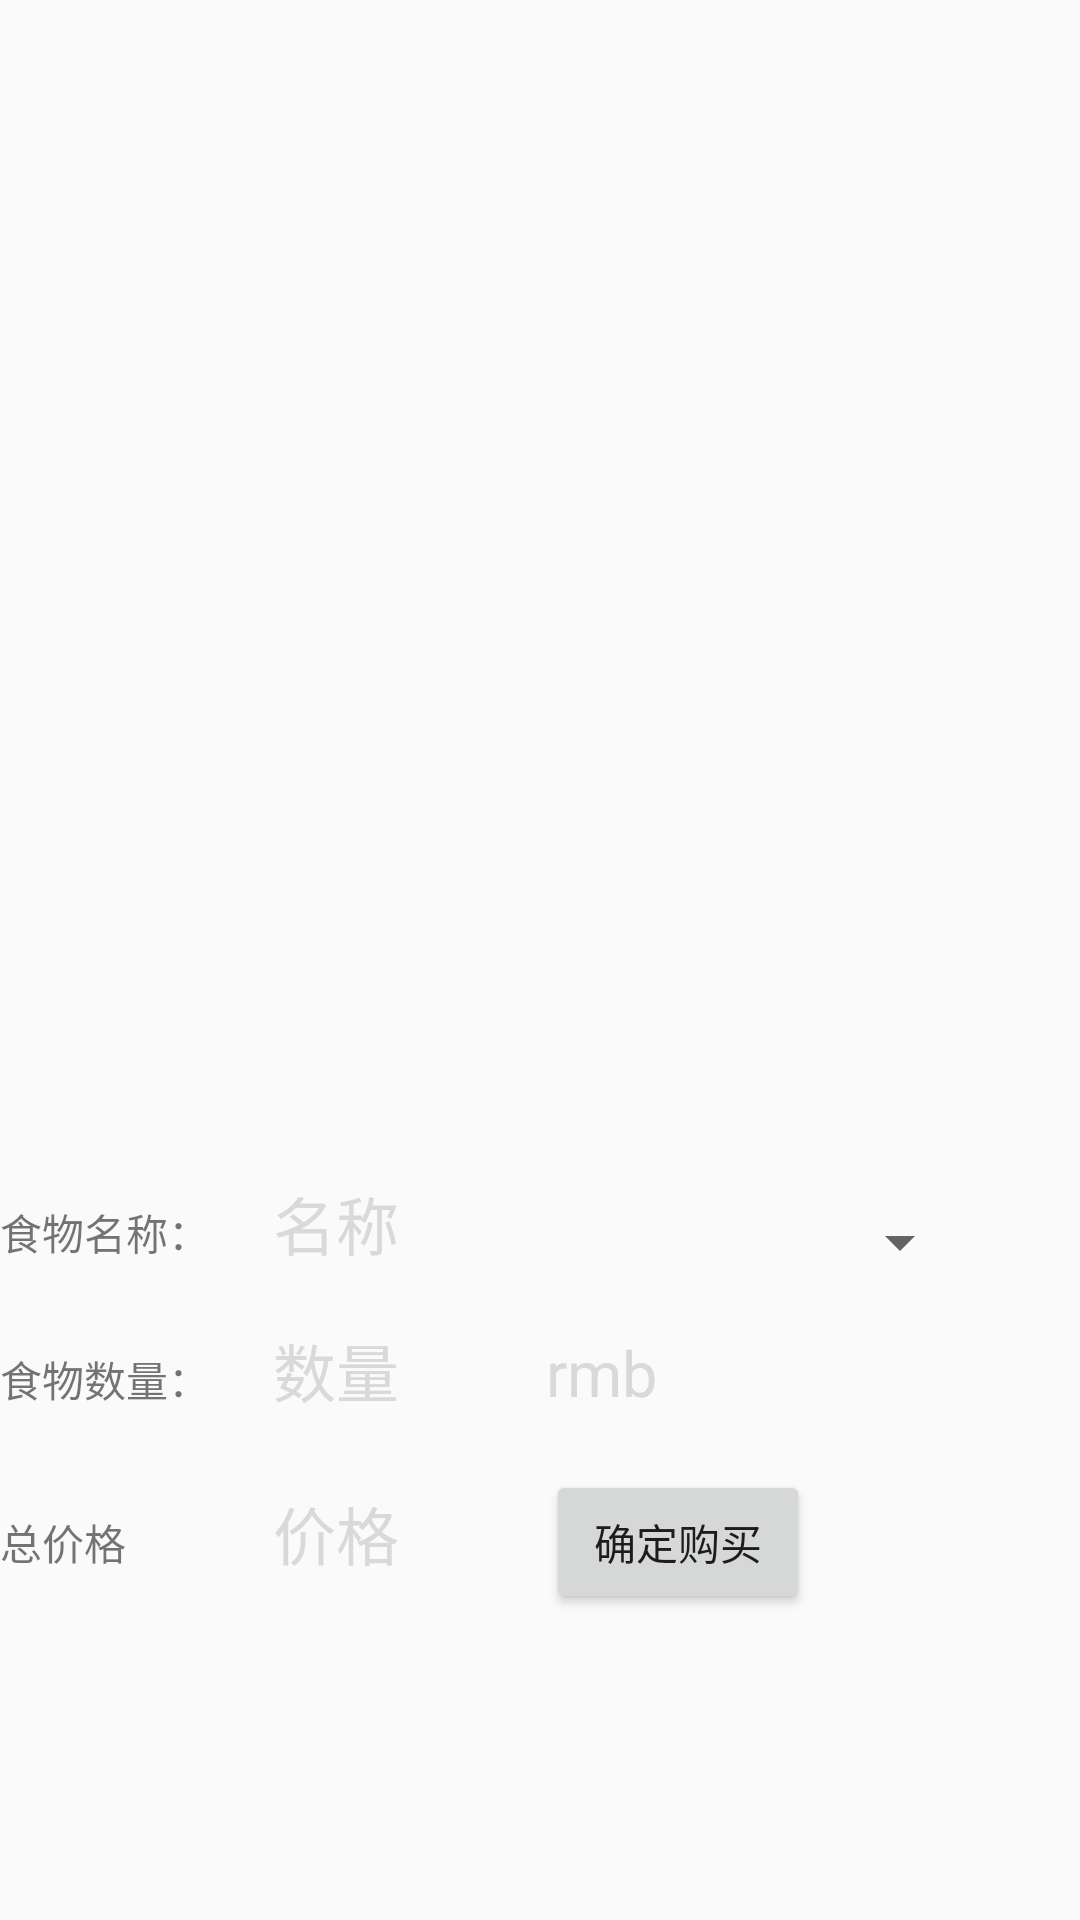

Produce the Android XML layout that renders to this screen, including the resource entries it uses.
<!-- AndroidManifest.xml: application theme Theme.AppCompat.Light.NoActionBar -->
<!-- res/layout/activity_show_car2.xml -->
<?xml version="1.0" encoding="utf-8"?>
<LinearLayout xmlns:android="http://schemas.android.com/apk/res/android"
    xmlns:app="http://schemas.android.com/apk/res-auto"
    xmlns:tools="http://schemas.android.com/tools"
    android:layout_width="match_parent"
    android:layout_height="match_parent"
    android:orientation="vertical"
    android:layout_margin="5dp"
    android:background="@drawable/background_intro"
    tools:context=".acticity.ShowCar2Activity">
    
    <RelativeLayout
        android:layout_width="match_parent"
        android:layout_height="wrap_content">
        <ImageView
            android:id="@+id/btn_return3"
            android:layout_width="40dp"
            android:layout_height="40dp"
            android:src="@drawable/back"/>

    </RelativeLayout>

    <ListView
        android:id="@+id/lv_car"
        android:layout_width="match_parent"
        android:layout_height="352dp" />
    <TextView

        android:visibility="gone"
        android:id="@+id/te_iduser"
        android:layout_width="91dp"
        android:layout_height="49dp"
        android:text="食物数量："
        app:layout_constraintBottom_toBottomOf="parent"
        app:layout_constraintEnd_toEndOf="parent"
        app:layout_constraintHorizontal_bias="0.0"
        app:layout_constraintStart_toStartOf="@+id/textView2"
        app:layout_constraintTop_toBottomOf="@+id/textView2"
        app:layout_constraintVertical_bias="0.036" />

    <LinearLayout
        android:layout_width="wrap_content"
        android:layout_height="wrap_content"
        android:orientation="horizontal">

        <TextView
            android:layout_width="91dp"
            android:layout_height="49dp"
            android:text="食物名称："
            app:layout_constraintBottom_toBottomOf="parent"
            app:layout_constraintEnd_toEndOf="parent"
            app:layout_constraintHorizontal_bias="0.0"
            app:layout_constraintStart_toStartOf="@+id/textView2"
            app:layout_constraintTop_toBottomOf="@+id/textView2"
            app:layout_constraintVertical_bias="0.036" />
        <TextView
            android:textColor="#D9D9D9"
            android:textSize="21dp"
            android:id="@+id/foodnamecar"
            android:layout_width="91dp"
            android:layout_height="49dp"
            android:text="名称"
            app:layout_constraintBottom_toBottomOf="parent"
            app:layout_constraintEnd_toEndOf="parent"
            app:layout_constraintHorizontal_bias="0.0"
            app:layout_constraintStart_toStartOf="@+id/textView2"
            app:layout_constraintTop_toBottomOf="@+id/textView2"
            app:layout_constraintVertical_bias="0.036" />
        <Spinner
            android:id="@+id/sp_wei"
            android:layout_width="142dp"
            android:layout_height="44dp">
        </Spinner>
    </LinearLayout>
    <LinearLayout
        android:layout_width="wrap_content"
        android:layout_height="wrap_content"
        android:orientation="horizontal">
        <TextView

            android:layout_width="91dp"
            android:layout_height="49dp"
            android:text="食物数量："
            app:layout_constraintBottom_toBottomOf="parent"
            app:layout_constraintEnd_toEndOf="parent"
            app:layout_constraintHorizontal_bias="0.0"
            app:layout_constraintStart_toStartOf="@+id/textView2"
            app:layout_constraintTop_toBottomOf="@+id/textView2"
            app:layout_constraintVertical_bias="0.036" />
        <TextView
            android:textColor="#D9D9D9"
            android:textSize="21dp"
            android:id="@+id/foodnum"
            android:layout_width="91dp"
            android:layout_height="49dp"
            android:text="数量"
            app:layout_constraintBottom_toBottomOf="parent"
            app:layout_constraintEnd_toEndOf="parent"
            app:layout_constraintHorizontal_bias="0.0"
            app:layout_constraintStart_toStartOf="@+id/textView2"
            app:layout_constraintTop_toBottomOf="@+id/textView2"
            app:layout_constraintVertical_bias="0.036" />
        <TextView
            android:textColor="#D9D9D9"
            android:textSize="21dp"
            android:visibility="gone"
            android:id="@+id/wei"
            android:layout_width="91dp"
            android:layout_height="49dp"
            android:text="位置"
            app:layout_constraintBottom_toBottomOf="parent"
            app:layout_constraintEnd_toEndOf="parent"
            app:layout_constraintHorizontal_bias="0.0"
            app:layout_constraintStart_toStartOf="@+id/textView2"
            app:layout_constraintTop_toBottomOf="@+id/textView2"
            app:layout_constraintVertical_bias="0.036" />
        <TextView
            android:textColor="#D9D9D9"
            android:id="@+id/tv_rmb"
            android:layout_width="91dp"
            android:layout_height="49dp"
            android:text="rmb"
            android:textSize="21dp"
            app:layout_constraintBottom_toBottomOf="parent"
            app:layout_constraintEnd_toEndOf="parent"
            app:layout_constraintHorizontal_bias="0.0"
            app:layout_constraintStart_toStartOf="@+id/textView2"
            app:layout_constraintTop_toBottomOf="@+id/textView2"
            app:layout_constraintVertical_bias="0.036" />
    </LinearLayout>
    <LinearLayout
        android:layout_width="wrap_content"
        android:layout_height="wrap_content"
        android:orientation="horizontal">
        <TextView
            android:layout_width="91dp"
            android:layout_height="49dp"
            android:text="总价格"
            app:layout_constraintBottom_toBottomOf="parent"
            app:layout_constraintEnd_toEndOf="parent"
            app:layout_constraintHorizontal_bias="0.0"
            app:layout_constraintStart_toStartOf="@+id/textView2"
            app:layout_constraintTop_toBottomOf="@+id/textView2"
            app:layout_constraintVertical_bias="0.036" />

        <TextView
            android:textColor="#D9D9D9"
            android:textSize="21dp"
            android:id="@+id/foodMONEY"
            android:layout_width="91dp"
            android:layout_height="49dp"
            android:text="价格"

            app:layout_constraintBottom_toBottomOf="parent"
            app:layout_constraintEnd_toEndOf="parent"
            app:layout_constraintHorizontal_bias="0.0"
            app:layout_constraintStart_toStartOf="@+id/textView2"
            app:layout_constraintTop_toBottomOf="@+id/textView2"
            app:layout_constraintVertical_bias="0.036" />

        <Button
            android:onClick="bt_buy"
            android:id="@+id/buy"
            android:layout_width="match_parent"
            android:layout_height="wrap_content"
            android:text="确定购买" />

    </LinearLayout>


</LinearLayout>
<!-- resources referenced by this layout -->
<resources>

</resources>
